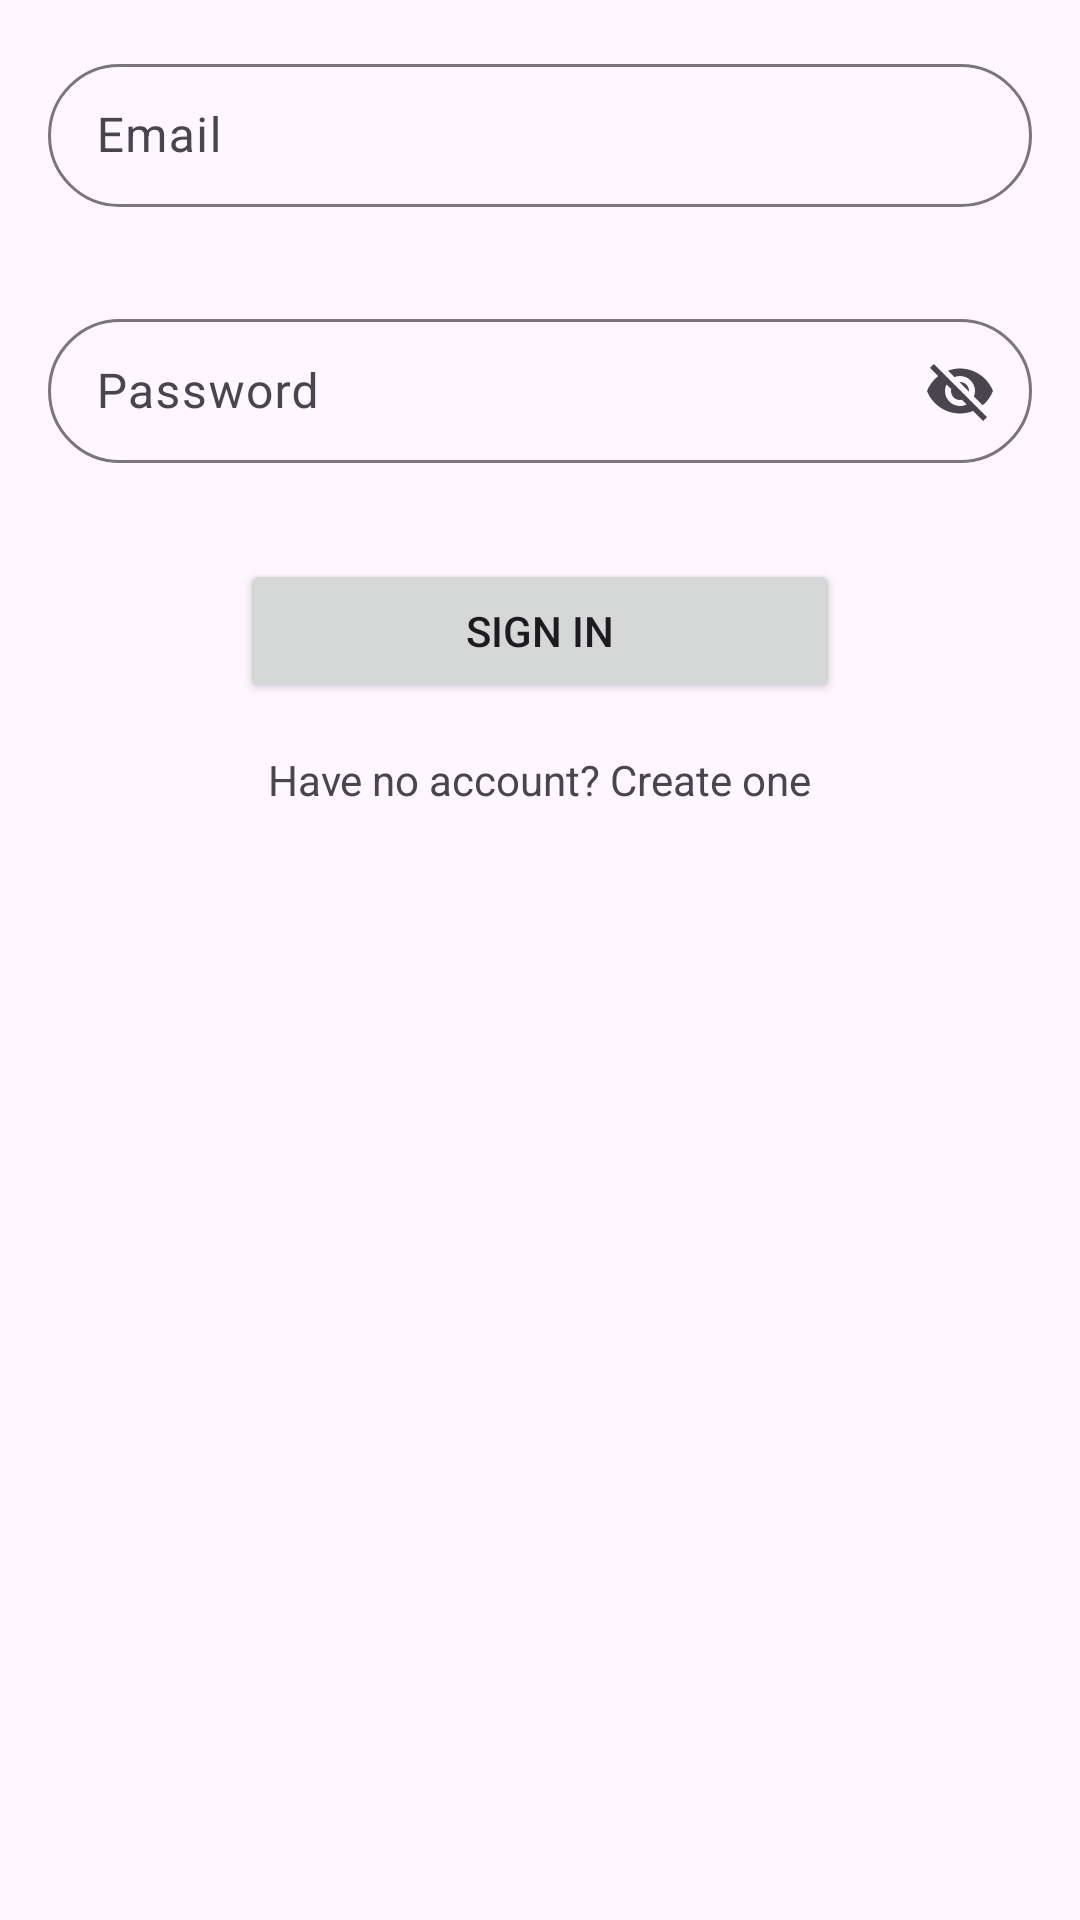

Write the Android layout XML for this screen, with the resource values it uses.
<!-- AndroidManifest.xml: application theme Theme.LightTrak -->
<!-- res/layout/fragment_second.xml -->
<?xml version="1.0" encoding="utf-8"?>
<androidx.constraintlayout.widget.ConstraintLayout xmlns:android="http://schemas.android.com/apk/res/android"
    xmlns:app="http://schemas.android.com/apk/res-auto"
    xmlns:tools="http://schemas.android.com/tools"
    android:layout_width="match_parent"
    android:layout_height="match_parent"
    android:padding="16dp">


    <com.google.android.material.textfield.TextInputLayout
        android:id="@+id/textInputLayout"
        android:layout_width="0dp"
        android:layout_height="wrap_content"
        app:boxCornerRadiusTopEnd="@dimen/_25dp"
        app:boxCornerRadiusBottomStart="@dimen/_25dp"
        app:boxCornerRadiusBottomEnd="@dimen/_25dp"
        app:boxCornerRadiusTopStart="@dimen/_25dp"
        app:endIconMode="clear_text"
        android:hint="@string/email"
        style="@style/Widget.Material3.TextInputLayout.OutlinedBox.Dense"
        app:layout_constraintEnd_toEndOf="parent"
        app:layout_constraintStart_toStartOf="@+id/textInputLayout2"
        app:layout_constraintTop_toTopOf="parent">

        <com.google.android.material.textfield.TextInputEditText
            android:layout_width="match_parent"
            android:layout_height="match_parent" />
    </com.google.android.material.textfield.TextInputLayout>

    <com.google.android.material.textfield.TextInputLayout
        android:id="@+id/textInputLayout2"
        app:endIconMode="password_toggle"
        android:layout_width="0dp"
        android:layout_height="wrap_content"
        style="@style/TextInputStyle"
        android:layout_marginTop="32dp"
        android:hint="@string/password"
        app:layout_constraintEnd_toEndOf="parent"
        app:layout_constraintStart_toStartOf="parent"
        app:layout_constraintTop_toBottomOf="@+id/textInputLayout">

        <com.google.android.material.textfield.TextInputEditText
            android:layout_width="match_parent"
            android:layout_height="match_parent" />
    </com.google.android.material.textfield.TextInputLayout>

    <Button
        android:id="@+id/button"
        android:layout_width="0dp"
        android:layout_height="wrap_content"
        android:layout_marginStart="64dp"
        android:layout_marginTop="32dp"
        android:layout_marginEnd="64dp"
        android:text="@string/sign_in"
        app:layout_constraintEnd_toEndOf="parent"
        app:layout_constraintStart_toStartOf="parent"
        app:layout_constraintTop_toBottomOf="@+id/textInputLayout2" />

    <TextView
        android:id="@+id/textViewCreateAccount"
        android:layout_width="wrap_content"
        android:layout_height="wrap_content"
        android:layout_marginTop="16dp"
        android:text="Have no account? Create one"
        app:layout_constraintEnd_toEndOf="parent"
        app:layout_constraintStart_toStartOf="parent"
        app:layout_constraintTop_toBottomOf="@+id/button" />
</androidx.constraintlayout.widget.ConstraintLayout>
<!-- resources referenced by this layout -->
<resources>
  <dimen name="_25dp">25dp</dimen>
  <string name="email">Email</string>
  <string name="password">Password</string>
  <string name="sign_in">Sign In</string>
  <style name="TextInputStyle" parent="Widget.Material3.TextInputLayout.OutlinedBox.Dense">
          <item name="boxCornerRadiusTopEnd">@dimen/_25dp</item>
          <item name="boxCornerRadiusBottomStart">@dimen/_25dp</item>
          <item name="boxCornerRadiusBottomEnd">@dimen/_25dp</item>
          <item name="boxCornerRadiusTopStart">@dimen/_25dp</item>
      </style>
  <style name="Theme.LightTrak" parent="Base.Theme.LightTrak" />
  <style name="Base.Theme.LightTrak" parent="Theme.Material3.DayNight.NoActionBar">
          
          
      </style>
</resources>
